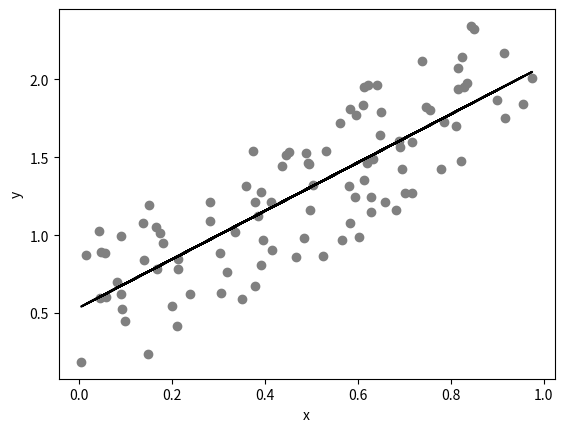

This figure's Python source:
# imports

import matplotlib.pyplot as plt
import pandas as pd
import seaborn as sns
import numpy as np
from scipy import interpolate
from scipy import stats

# @title Video 6: Drafting the Analysis
# Tech team will add code to format and display the video

# set up a random number generator
rng = np.random.default_rng()
# x is one hundred random numbers between 0 and 1
x = rng.random(100)
# y is one hundred random numbers according to the relationship y = 1.6x + 0.5
y = 1.6 * x + rng.random(100)

# plot
fig, ax = plt.subplots()
ax.scatter(x, y, color="gray")

# regression
res = stats.linregress(x, y)  # ordinary least sqaure

ax.plot(x, x * res.slope + res.intercept, color="k")
ax.set_xlabel("x")
ax.set_ylabel("y")

# summarize model

print(
    "pearson (r^2) value: "
    + "{:.2f}".format(res.rvalue**2)
    + " \nwith a p-value of: "
    + "{:.2e}".format(res.pvalue)
)